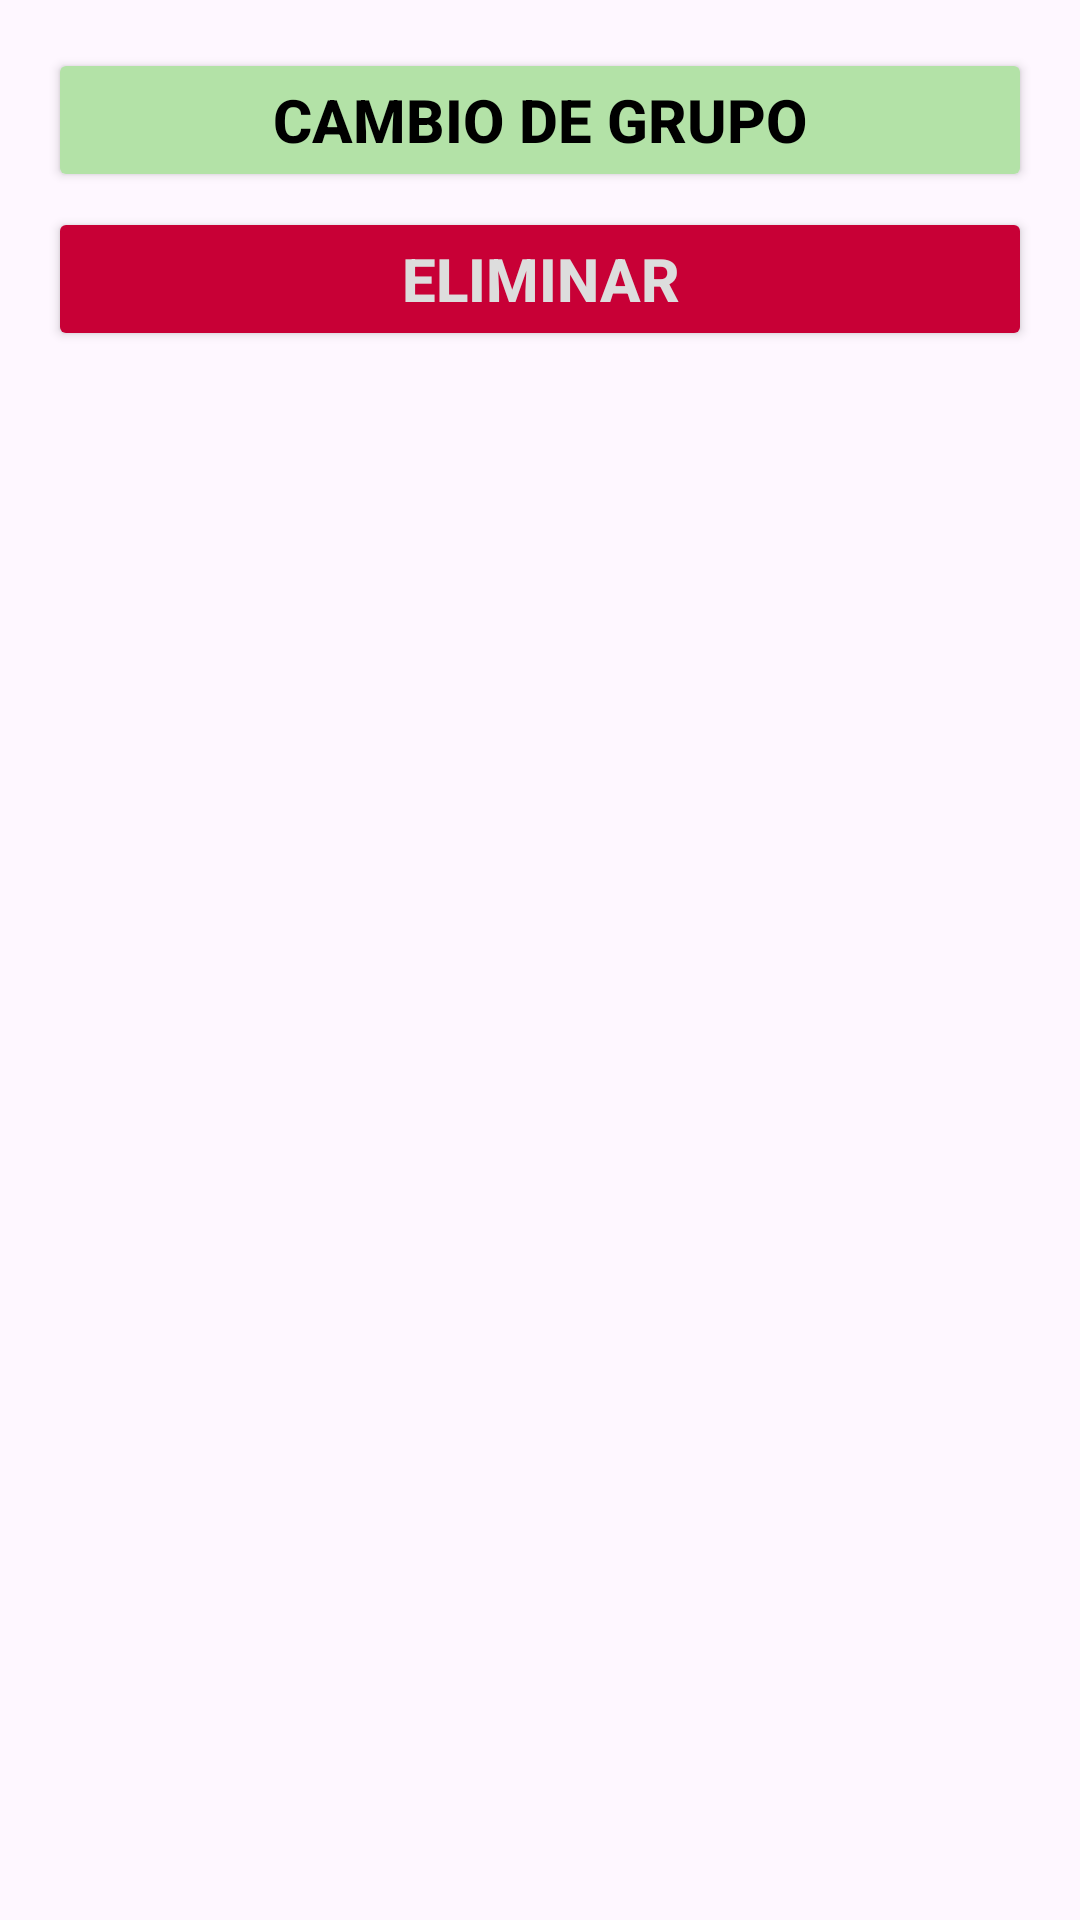

Android layout source for this screen:
<!-- AndroidManifest.xml: application theme Theme.AgroTryPackV2 -->
<!-- res/layout/dialog_options.xml -->
<?xml version="1.0" encoding="utf-8"?>
<LinearLayout xmlns:android="http://schemas.android.com/apk/res/android"
    android:layout_width="wrap_content"
    android:layout_height="wrap_content"
    android:orientation="vertical"
    android:padding="16dp"
    android:backgroundTint="@color/beige">

    <Button
        android:id="@+id/btnCambiarGrupo"
        android:layout_width="match_parent"
        android:layout_height="wrap_content"
        android:text="@string/cambioGrupo"
        android:backgroundTint="@color/verdeClaro"
        android:textSize="20sp"
        android:textColor="@color/black"
        android:textStyle="bold"/>

    <Button
        android:id="@+id/btnEliminar"
        android:layout_width="match_parent"
        android:layout_height="wrap_content"
        android:text="@string/eliminar"
        android:layout_marginTop="5dp"
        android:backgroundTint="@color/rojoPastel"
        android:textSize="20sp"
        android:textColor="@color/gris"
        android:textStyle="bold"/>

</LinearLayout>
<!-- resources referenced by this layout -->
<resources>
  <color name="beige">#F8F4E1</color>
  <color name="black">#FF000000</color>
  <color name="gris">#DDDDDD</color>
  <color name="rojoPastel">#C80036</color>
  <color name="verdeClaro">#B3E2A7</color>
  <string name="cambioGrupo">Cambio de Grupo</string>
  <string name="eliminar">Eliminar</string>
  <style name="Theme.AgroTryPackV2" parent="Base.Theme.AgroTryPackV2" />
  <style name="Base.Theme.AgroTryPackV2" parent="Theme.Material3.DayNight.NoActionBar">
          
          
      </style>
</resources>
